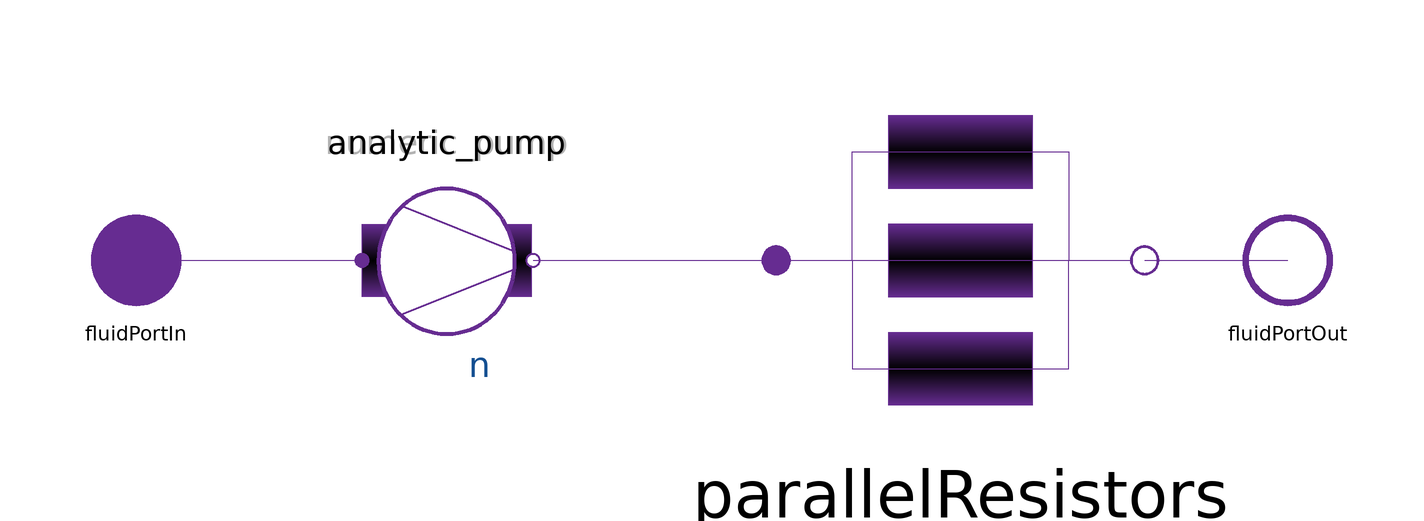

The component connection diagram of the Modelica model below, drawn from its own Placement and Line annotations.

model TubePumpNetwork
  parameter Integer numNLequations=3;
  parameter Boolean withNumericJacobian = false;

  NonlinearComponents.PressureIncreasePump analytic_pump(redeclare replaceable
      function CalcDensity = Media.CalcDensitySimple) if not
    withNumericJacobian annotation (Placement(transformation(
        extent={{15,-16},{-15,16}},
        rotation=180,
        origin={-47,0})));
  NonlinearComponents.PressureIncreasePump numeric_pump(redeclare replaceable
      function CalcDensity = Media.AssertedDensity) if withNumericJacobian
    annotation (Placement(transformation(
        extent={{15,-16},{-15,16}},
        rotation=180,
        origin={-47,0})));

  Interfaces.FluidPortOut fluidPortOut annotation (Placement(transformation(
          rotation=0, extent={{92,-10},{112,10}})));
  Interfaces.FluidPortIn fluidPortIn annotation (Placement(transformation(
          rotation=0, extent={{-112,-10},{-92,10}})));
  AssembledComponents.ParallelResistors parallelResistors(nParallel=
        NumNL) if NumNL>0
    annotation (Placement(transformation(extent={{12,-32},{76,32}})));
  Components.LinearComponents.PressureLossTube_Linear linearTube if withNumericJacobian and numNLequations==1;
    //
protected
  parameter Integer NumNL = if withNumericJacobian and numNLequations==1 then 0 else numNLequations;

equation
  connect(parallelResistors.fluidPortOut, fluidPortOut)
    annotation (Line(points={{76.64,0},{102,0}}, color={102,44,145}));
  connect(numeric_pump.fluidPortOut, parallelResistors.fluidPortIn)
    annotation (Line(points={{-31.7,0},{11.36,0}}, color={102,44,145}));
  connect(analytic_pump.fluidPortOut, parallelResistors.fluidPortIn)
    annotation (Line(points={{-31.7,0},{11.36,0}}, color={102,44,145}));
  connect(fluidPortIn, numeric_pump.fluidPortIn)
    annotation (Line(points={{-102,0},{-62,0}}, color={102,44,145}));
  connect(fluidPortIn, analytic_pump.fluidPortIn)
    annotation (Line(points={{-102,0},{-62,0}}, color={102,44,145}));
  connect(numeric_pump.fluidPortOut, linearTube.fluidPortIn);
  connect(linearTube.fluidPortOut, fluidPortOut);

  annotation (Icon(graphics={
        Rectangle(
          extent={{8,76},{82,44}},
          lineColor={102,44,145},
          fillPattern=FillPattern.HorizontalCylinder,
          visible=numNLequations > 1),
        Rectangle(
          extent={{8,-44},{82,-76}},
          lineColor={102,44,145},
          fillPattern=FillPattern.HorizontalCylinder,
          visible=numNLequations > 2),
        Ellipse(
          extent={{-88,40},{-8,-40}},
          lineColor={102,44,145},
          fillPattern=FillPattern.Solid,
          fillColor={255,255,255},
          lineThickness=1),
        Line(
          points={{-80,24},{-8,6}},
          color={102,44,145},
          thickness=1),
        Line(
          points={{-76,-28},{-10,-10}},
          color={102,44,145},
          thickness=1),
        Line(
          points={{-8,0},{0,0},{0,60},{8,60}},
          color={127,0,127},
          thickness=0.5,
          visible=numNLequations > 1),
        Line(
          points={{100,0},{90,0},{90,60},{82,60}},
          color={127,0,127},
          thickness=0.5,
          visible=numNLequations > 1),
        Line(
          points={{82,-62},{90,-62},{90,0},{100,0}},
          color={127,0,127},
          thickness=0.5,
          visible=numNLequations > 2),
        Line(
          points={{8,-60},{0,-60},{0,0},{-8,0}},
          color={127,0,127},
          thickness=0.5,
          visible=numNLequations > 2),
        Line(
          points={{-8,0},{0,0}},
          color={127,0,127},
          thickness=0.5),
        Line(
          points={{-100,0},{-88,0}},
          color={127,0,127},
          thickness=0.5),
        Rectangle(
          extent={{8,16},{82,-16}},
          lineColor={102,44,145},
          fillPattern=FillPattern.HorizontalCylinder),
        Line(
          points={{-8,0},{8,0}},
          color={127,0,127},
          thickness=0.5),
        Line(
          points={{82,0},{98,0}},
          color={127,0,127},
          thickness=0.5),
        Line(
          points={{0,-100},{0,100}},
          color={127,0,127},
          thickness=0.5,
          visible=numNLequations > 3),
        Line(
          points={{90,-100},{90,100}},
          color={127,0,127},
          thickness=0.5,
          visible=numNLequations > 3),
        Rectangle(
          extent={{8,96},{82,100}},
          lineColor={102,44,145},
          fillColor={102,44,145},
          fillPattern=FillPattern.Solid,
          visible=numNLequations > 3),
        Rectangle(
          extent={{8,-100},{82,-96}},
          lineColor={102,44,145},
          fillColor={102,44,145},
          fillPattern=FillPattern.Solid,
          visible=numNLequations > 3)}));
end TubePumpNetwork;